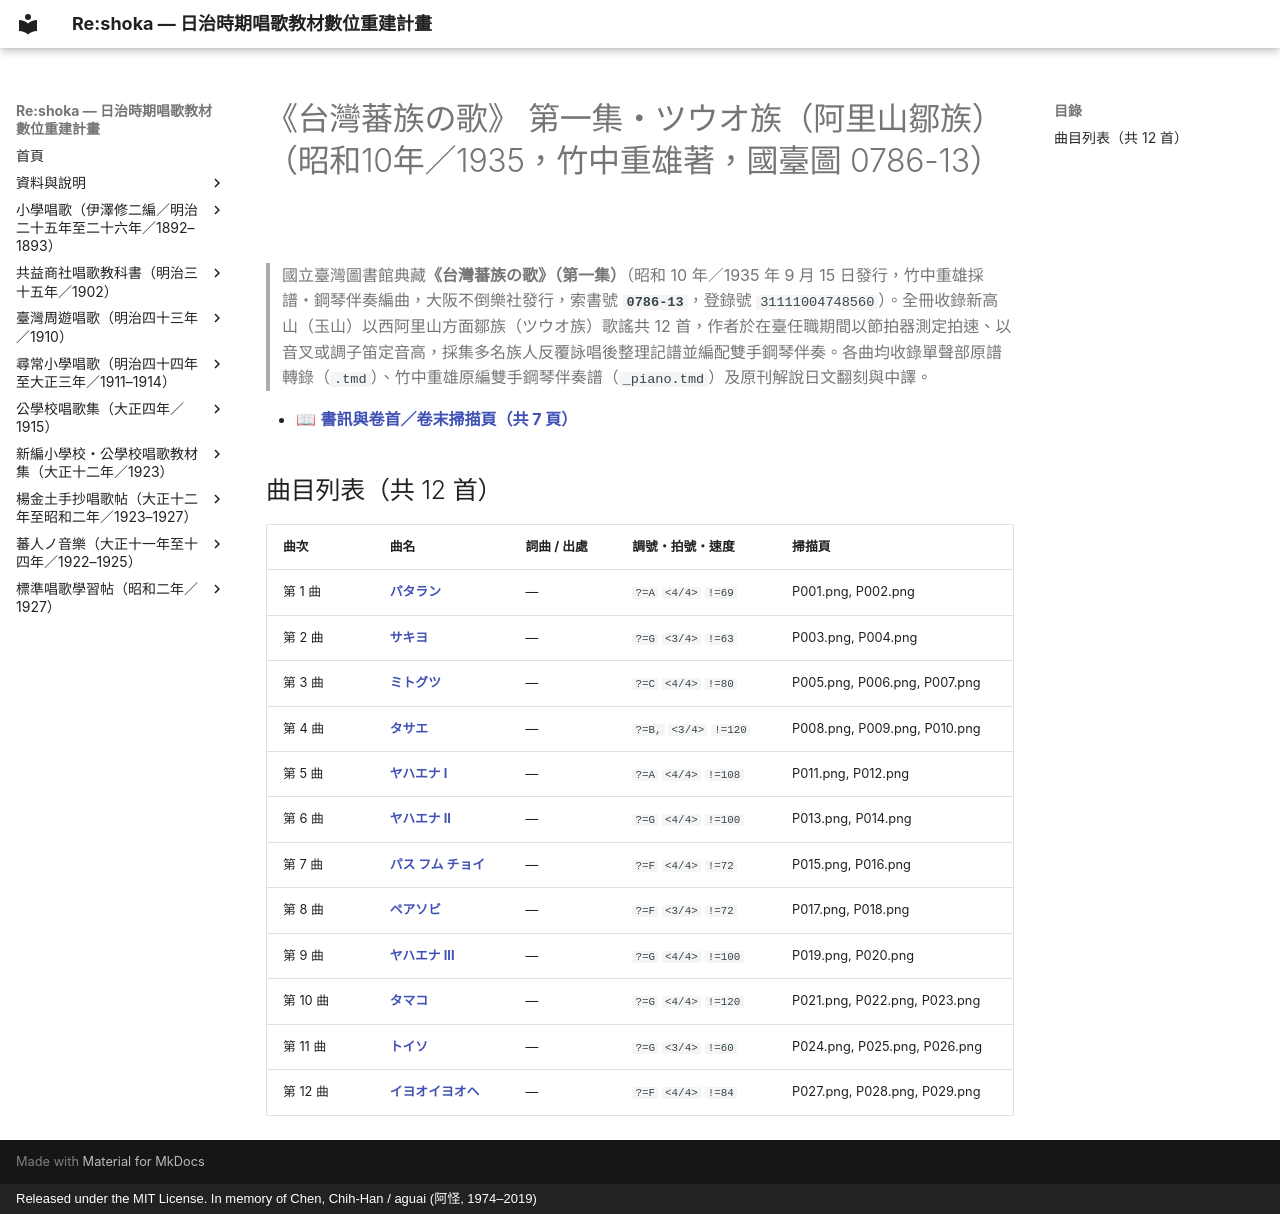

repository: TMDLang/reshoka · page: taiwan_banzoku_no_uta_1935/index.html · generator: mkdocs · copyright: Released under the MIT License. In memory of Chen, Chih-Han / aguai (阿怪, 1974–2019)

---
title: "《台灣蕃族の歌》 第一集・ツウオ族（阿里山鄒族）（昭和10年／1935，竹中重雄著，國臺圖 0786-13）（共 12 首曲目總覽與線上試聽）"
description: "日治時期臺灣《台灣蕃族の歌》 第一集・ツウオ族（阿里山鄒族）（昭和10年／1935，竹中重雄著，國臺圖 0786-13）全冊數位化曲目總覽（共 12 首），提供線上試聽雙手鋼琴伴奏 MP3、閱讀五線譜與 TMD 樂譜、檢索歌詞及原書掃描圖檔。"
image: "0_book_info/P000_cp01.png"
---

# 《台灣蕃族の歌》 第一集・ツウオ族（阿里山鄒族）（昭和10年／1935，竹中重雄著，國臺圖 0786-13）

> 國立臺灣圖書館典藏**《台灣蕃族の歌》（第一集）**（昭和 10 年／1935 年 9 月 15 日發行，竹中重雄採譜・鋼琴伴奏編曲，大阪不倒樂社發行，索書號 **`0786-13`**，登錄號 `31111004748560`）。全冊收錄新高山（玉山）以西阿里山方面鄒族（ツウオ族）歌謠共 12 首，作者於在臺任職期間以節拍器測定拍速、以音叉或調子笛定音高，採集多名族人反覆詠唱後整理記譜並編配雙手鋼琴伴奏。各曲均收錄單聲部原譜轉錄（`.tmd`）、竹中重雄原編雙手鋼琴伴奏譜（`_piano.tmd`）及原刊解說日文翻刻與中譯。

- 📖 **[書訊與卷首／卷末掃描頁（共 7 頁）](0_book_info/index.md)**

## 曲目列表（共 12 首）

| 曲次 | 曲名 | 詞曲 / 出處 | 調號・拍號・速度 | 掃描頁 |
| :--- | :--- | :--- | :--- | :--- |
| 第 1 曲 | [**パタラン**](01_pataran/index.md) | — | `?=A` `<4/4>` `!=69` | P001.png, P002.png |
| 第 2 曲 | [**サキヨ**](02_sakiyo/index.md) | — | `?=G` `<3/4>` `!=63` | P003.png, P004.png |
| 第 3 曲 | [**ミトグツ**](03_mitogutsu/index.md) | — | `?=C` `<4/4>` `!=80` | P005.png, P006.png, P007.png |
| 第 4 曲 | [**タサエ**](04_tasae/index.md) | — | `?=B,` `<3/4>` `!=120` | P008.png, P009.png, P010.png |
| 第 5 曲 | [**ヤハエナ I**](05_yahaena_1/index.md) | — | `?=A` `<4/4>` `!=108` | P011.png, P012.png |
| 第 6 曲 | [**ヤハエナ II**](06_yahaena_2/index.md) | — | `?=G` `<4/4>` `!=100` | P013.png, P014.png |
| 第 7 曲 | [**パス フム チョイ**](07_pasufumuchoi/index.md) | — | `?=F` `<4/4>` `!=72` | P015.png, P016.png |
| 第 8 曲 | [**ペアソビ**](08_peasobi/index.md) | — | `?=F` `<3/4>` `!=72` | P017.png, P018.png |
| 第 9 曲 | [**ヤハエナ III**](09_yahaena_3/index.md) | — | `?=G` `<4/4>` `!=100` | P019.png, P020.png |
| 第 10 曲 | [**タマコ**](10_tamako/index.md) | — | `?=G` `<4/4>` `!=120` | P021.png, P022.png, P023.png |
| 第 11 曲 | [**トイソ**](11_toiso/index.md) | — | `?=G` `<3/4>` `!=60` | P024.png, P025.png, P026.png |
| 第 12 曲 | [**イヨオイヨオヘ**](12_iyooiyoohe/index.md) | — | `?=F` `<4/4>` `!=84` | P027.png, P028.png, P029.png |
